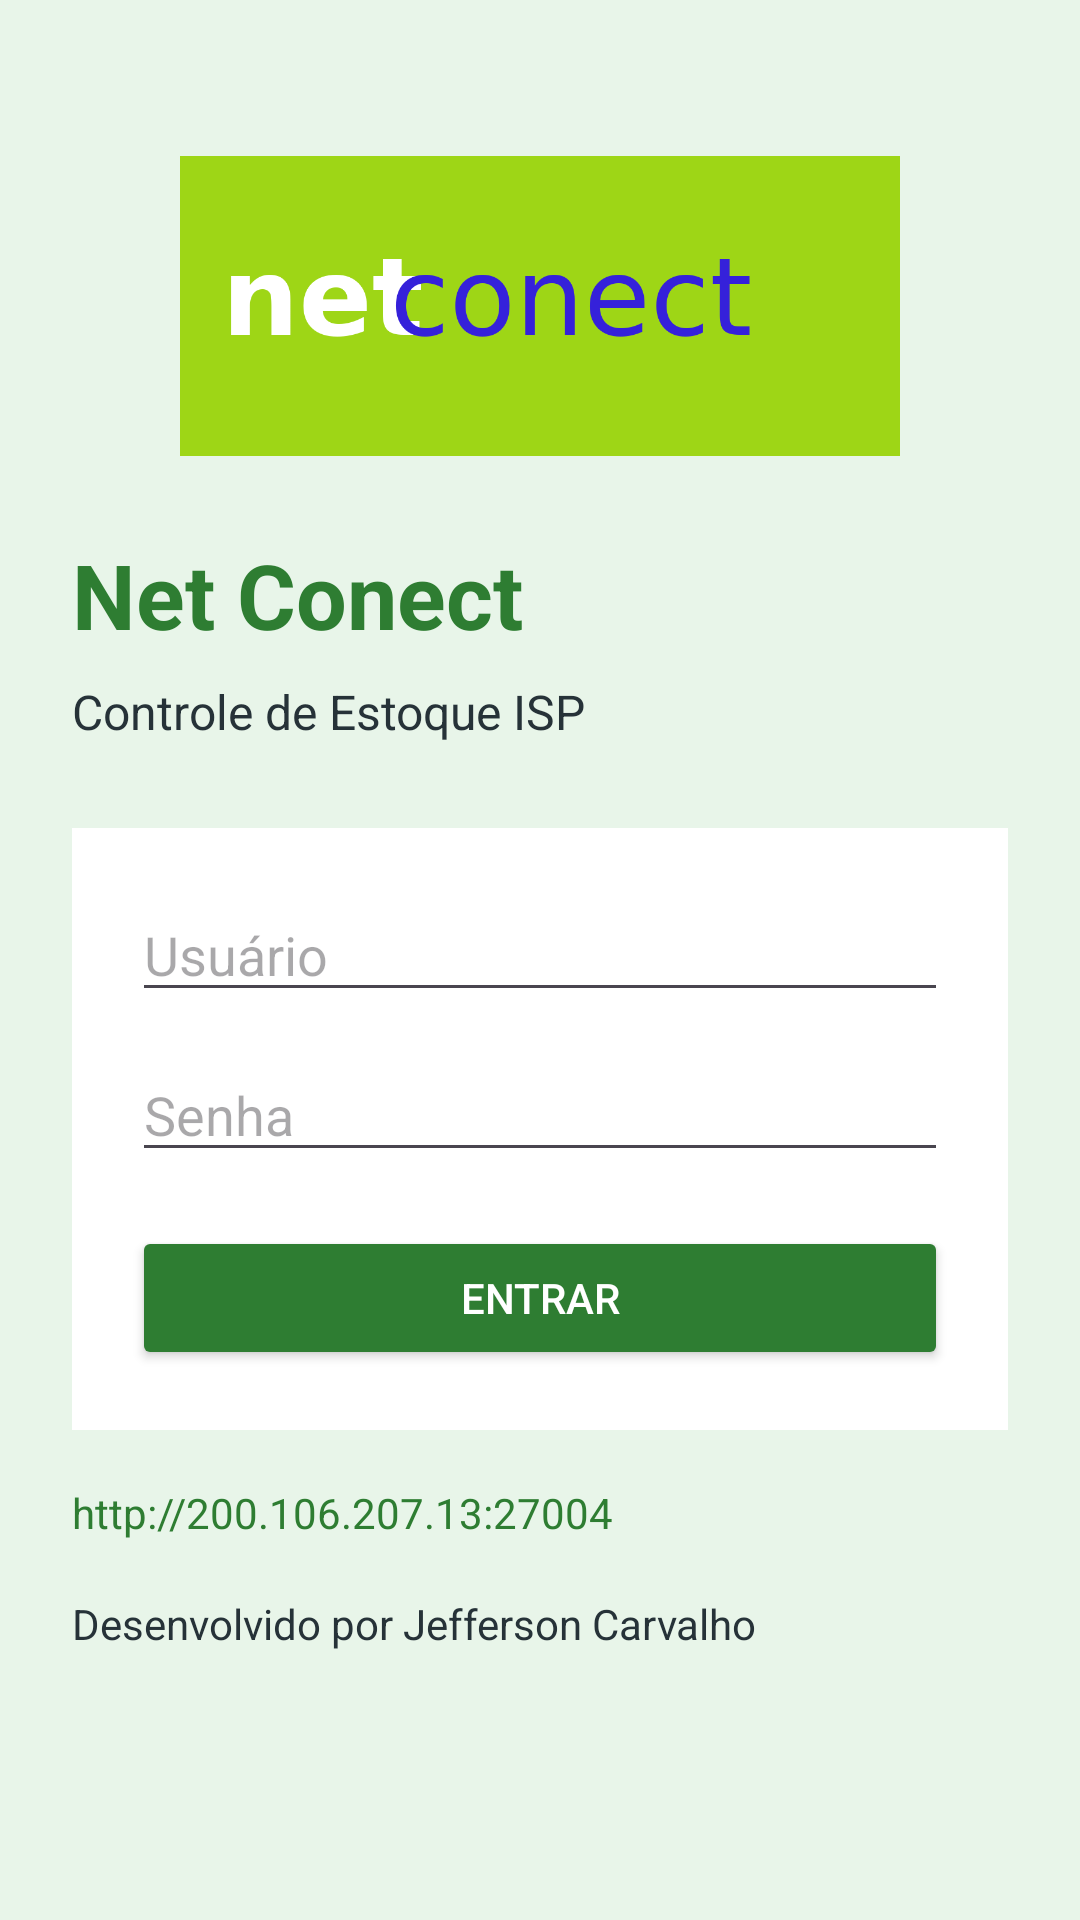

Produce the Android XML layout that renders to this screen, including the resource entries it uses.
<!-- AndroidManifest.xml: application theme Theme.NetConect -->
<!-- res/layout/activity_login.xml -->
<ScrollView xmlns:android="http://schemas.android.com/apk/res/android"
    android:layout_width="match_parent"
    android:layout_height="match_parent"
    android:background="@color/green_light">

    <LinearLayout
        android:layout_width="match_parent"
        android:layout_height="wrap_content"
        android:orientation="vertical"
        android:padding="24dp">

        <ImageView
            android:layout_width="240dp"
            android:layout_height="120dp"
            android:layout_gravity="center_horizontal"
            android:layout_marginTop="18dp"
            android:src="@drawable/logo_netconect"
            android:contentDescription="Logo Net Conect"
            android:scaleType="fitCenter" />

        <TextView
            android:layout_width="wrap_content"
            android:layout_height="wrap_content"
            android:layout_marginTop="16dp"
            android:text="Net Conect"
            android:textSize="30sp"
            android:textStyle="bold"
            android:textColor="@color/green_dark" />

        <TextView
            android:layout_width="wrap_content"
            android:layout_height="wrap_content"
            android:layout_marginTop="8dp"
            android:text="Controle de Estoque ISP"
            android:textSize="16sp"
            android:textColor="@color/text_dark" />

        <LinearLayout
            android:layout_width="match_parent"
            android:layout_height="wrap_content"
            android:layout_marginTop="28dp"
            android:orientation="vertical"
            android:background="@android:color/white"
            android:padding="20dp">

            <EditText
                android:id="@+id/etUsername"
                android:layout_width="match_parent"
                android:layout_height="wrap_content"
                android:hint="Usuário" />

            <EditText
                android:id="@+id/etPassword"
                android:layout_width="match_parent"
                android:layout_height="wrap_content"
                android:layout_marginTop="12dp"
                android:hint="Senha"
                android:inputType="textPassword" />

            <Button
                android:id="@+id/btnLogin"
                android:layout_width="match_parent"
                android:layout_height="wrap_content"
                android:layout_marginTop="18dp"
                android:text="Entrar"
                android:textColor="@android:color/white"
                android:backgroundTint="@color/green_dark" />

            <ProgressBar
                android:id="@+id/progressLogin"
                android:layout_width="wrap_content"
                android:layout_height="wrap_content"
                android:layout_gravity="center_horizontal"
                android:layout_marginTop="12dp"
                android:visibility="gone" />
        </LinearLayout>

        <TextView
            android:id="@+id/tvServer"
            android:layout_width="match_parent"
            android:layout_height="wrap_content"
            android:layout_marginTop="18dp"
            android:text="http://200.106.207.13:27004"
            android:textColor="@color/green_dark" />

        <TextView
            android:layout_width="wrap_content"
            android:layout_height="wrap_content"
            android:layout_marginTop="18dp"
            android:text="Desenvolvido por Jefferson Carvalho"
            android:textColor="@color/text_dark" />
    </LinearLayout>
</ScrollView>
<!-- resources referenced by this layout -->
<resources>
  <color name="green_dark">#2E7D32</color>
  <color name="green_light">#E8F5E9</color>
  <color name="text_dark">#263238</color>
  <!-- drawable logo_netconect: png bitmap (drawable, 20850 bytes) -->
  <style name="Theme.NetConect" parent="Theme.Material3.Light.NoActionBar">
          <item name="colorPrimary">@color/green_primary</item>
          <item name="colorOnPrimary">@android:color/white</item>
          <item name="android:statusBarColor">@color/green_dark</item>
          <item name="android:navigationBarColor">@android:color/white</item>
      </style>
  <color name="green_primary">#7ED321</color>
</resources>
